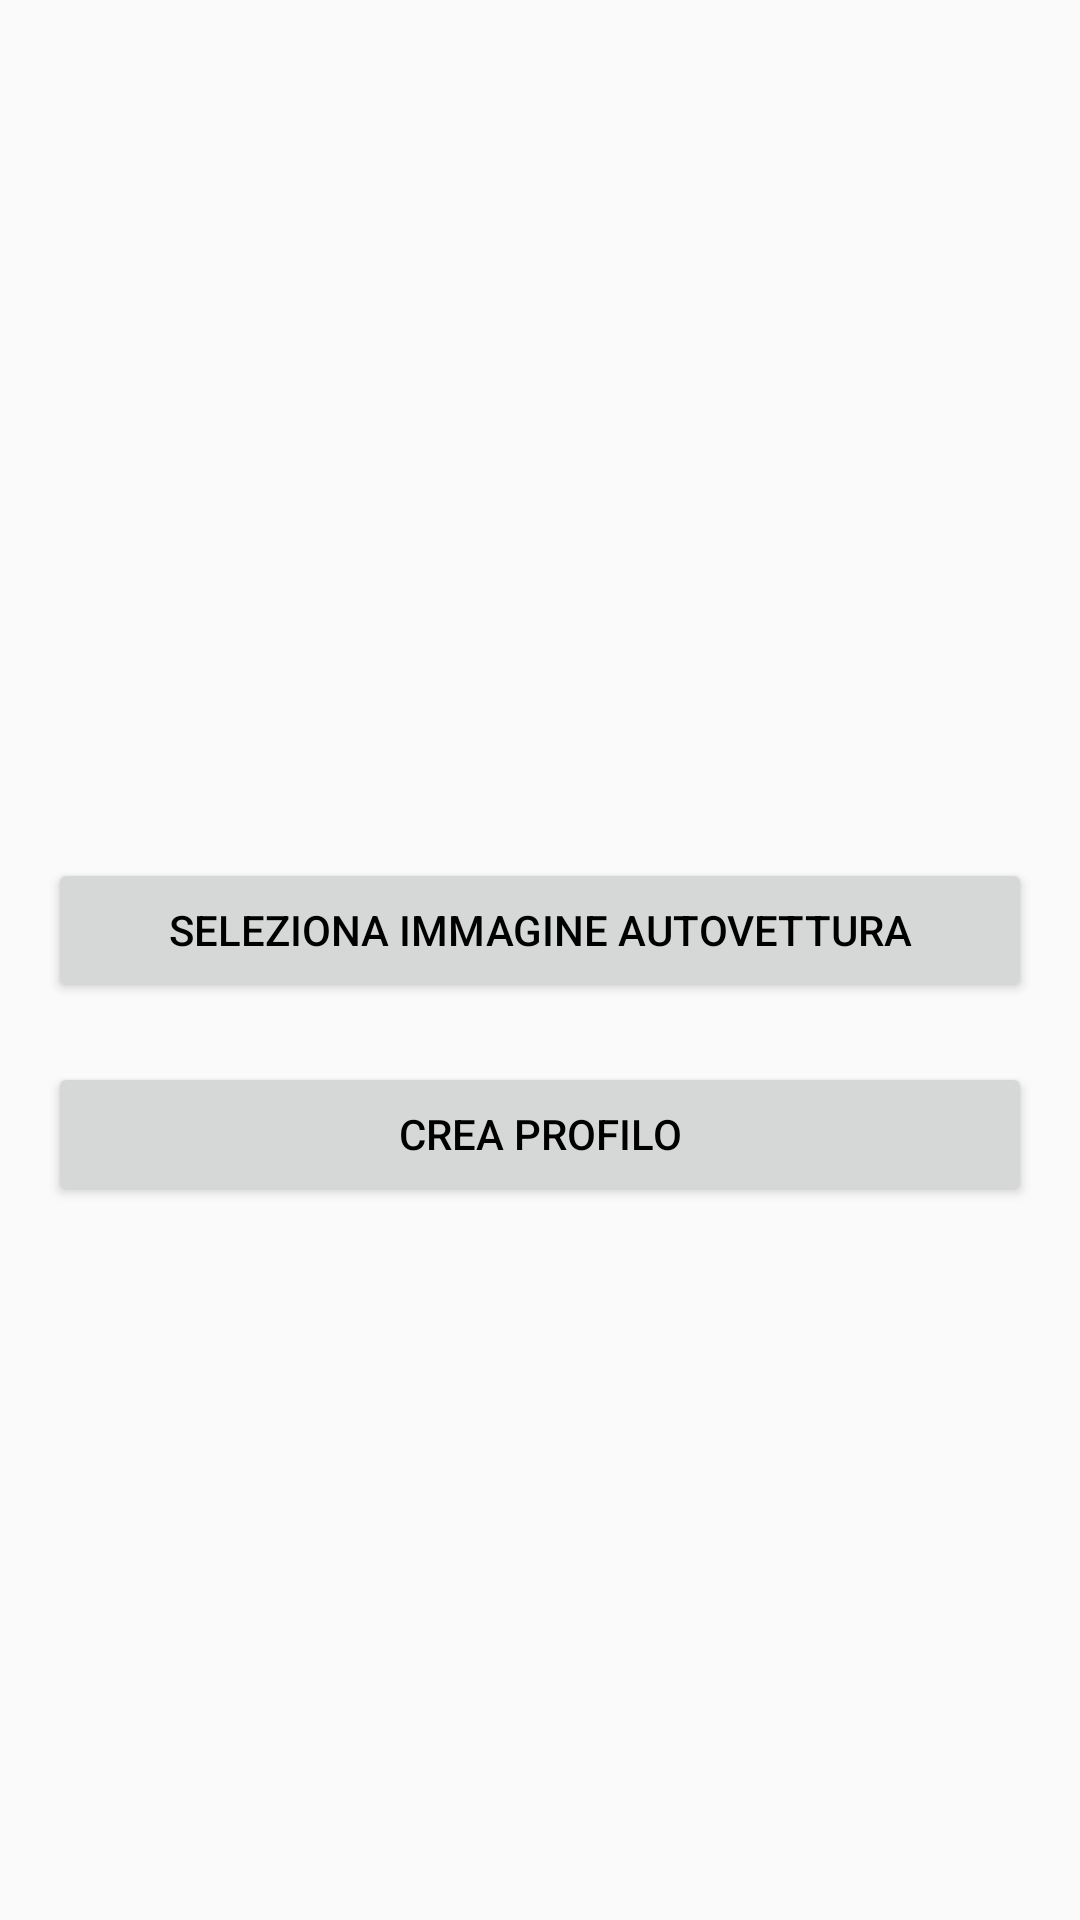

Reconstruct the res/layout file that produces this screen, plus the resources it refers to.
<!-- AndroidManifest.xml: application theme AppTheme -->
<!-- res/layout/activity_register_car.xml -->
<?xml version="1.0" encoding="utf-8"?>

<ScrollView
    xmlns:android="http://schemas.android.com/apk/res/android"
    xmlns:tools="http://schemas.android.com/tools"
    android:layout_width="match_parent"
    android:layout_height="match_parent"
    android:orientation="vertical"
    tools:context=".RegisterCarActivity"
    android:padding="16dp">

    <LinearLayout
        android:layout_width="match_parent"
        android:layout_height="match_parent"
        android:orientation="vertical">


        <ImageView
            android:layout_width="250dp"
            android:layout_height="250dp"
            android:layout_gravity="center_horizontal"
            android:id="@+id/imgView1"
            />

        <Button
            android:layout_width="match_parent"
            android:layout_height="wrap_content"
            android:textColor="#000000"
            android:text="Seleziona Immagine autovettura"
            android:layout_marginTop="20dp"
            android:id="@+id/car_button"

            />

        <Button
            android:layout_width="match_parent"
            android:layout_height="wrap_content"
            android:onClick="finishCreate"
            android:textColor="#000000"
            android:text="CREA PROFILO"
            android:layout_marginTop="20dp"
            android:id="@+id/reg_button"
            />

    </LinearLayout>


</ScrollView>
<!-- resources referenced by this layout -->
<resources>
  <style name="AppTheme" parent="Theme.AppCompat.Light.DarkActionBar">
          
          <item name="colorPrimary">@color/colorPrimary</item>
          <item name="colorPrimaryDark">@color/colorPrimaryDark</item>
          <item name="colorAccent">@color/colorPrimary</item>
      </style>
  <color name="colorPrimary">#cf0041</color>
  <color name="colorPrimaryDark">#06a409</color>
</resources>
